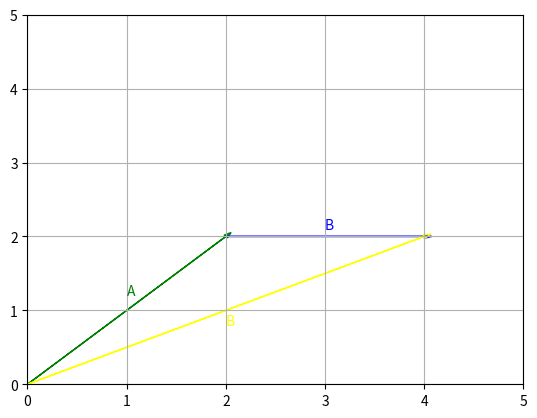

Here is the Python script that generated this plot:
import numpy as np
import matplotlib.pyplot as plt

# This code is used to show the compounding operation
# Define the vectors
plt.arrow(0, 0, 2, 2, ec ='green', head_width = 0.05)
plt.annotate('A',xy=(1,1.2), color='green')
plt.arrow(2, 2, 2, 0, ec ='blue', head_width = 0.05)
plt.annotate('B',xy=(3,2.1), color='blue')
plt.arrow(0, 0, 4, 2, ec ='yellow', head_width = 0.05)
plt.annotate('B',xy=(2,0.80), color='yellow')
plt.xlim(0,5)
plt.ylim(0,5)
plt.grid(True)
plt.show()
